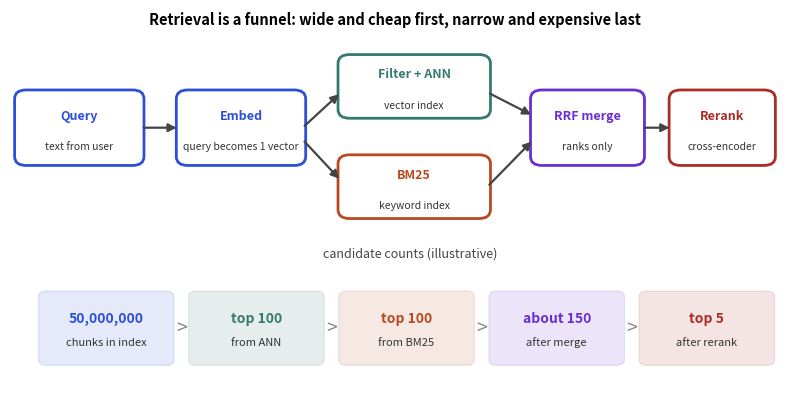

This figure's Python source:
import matplotlib
matplotlib.use("Agg")
import matplotlib.pyplot as plt
from matplotlib.patches import FancyBboxPatch, FancyArrowPatch
B,O,T,R,P="#2b4fd6","#b84a22","#357a70","#aa2d26","#6a2fd0"
fig,ax=plt.subplots(figsize=(8,4.2)); ax.set_xlim(0,100); ax.set_ylim(0,66); ax.axis("off")
def box(x,y,w,h,txt,col,sub=""):
    ax.add_patch(FancyBboxPatch((x,y),w,h,boxstyle="round,pad=0.4,rounding_size=1.5",fc="white",ec=col,lw=2))
    ax.text(x+w/2,y+h/2+(2 if sub else 0),txt,ha="center",va="center",fontsize=9,fontweight="bold",color=col)
    if sub: ax.text(x+w/2,y+h/2-3.2,sub,ha="center",va="center",fontsize=7.5,color="#333")
def arrow(x1,y1,x2,y2,col="#444"):
    ax.add_patch(FancyArrowPatch((x1,y1),(x2,y2),arrowstyle="-|>",mutation_scale=12,lw=1.6,color=col))
box(1,40,16,12,"Query",B,"text from user")
box(22,40,16,12,"Embed",B,"query becomes 1 vector")
box(43,48,19,10,"Filter + ANN",T,"vector index")
box(43,31,19,10,"BM25",O,"keyword index")
box(68,40,14,12,"RRF merge",P,"ranks only")
box(86,40,13,12,"Rerank",R,"cross-encoder")
arrow(17,46,22,46); arrow(38,46,43,52); arrow(38,44,43,37); arrow(62,52,68,48); arrow(62,36,68,44); arrow(82,46,86,46)
ax.text(52,24,"candidate counts (illustrative)",ha="center",fontsize=9,color="#444")
steps=[("50,000,000","chunks in index",B),("top 100","from ANN",T),("top 100","from BM25",O),("about 150","after merge",P),("top 5","after rerank",R)]
x=4
for n,s,c in steps:
    ax.add_patch(FancyBboxPatch((x,6),17,12,boxstyle="round,pad=0.3,rounding_size=1",fc=c,ec=c,alpha=0.12))
    ax.text(x+8.5,13,n,ha="center",fontsize=10,fontweight="bold",color=c); ax.text(x+8.5,9,s,ha="center",fontsize=8,color="#333")
    x+=19.5
for i in range(4): ax.text(4+17+i*19.5+1.25,12,">",fontsize=14,color="#888",ha="center",va="center")
ax.text(50,63.5,"Retrieval is a funnel: wide and cheap first, narrow and expensive last",ha="center",fontsize=10.5,fontweight="bold")
fig.tight_layout(); fig.savefig("ch06d_pipeline.png",dpi=110)
